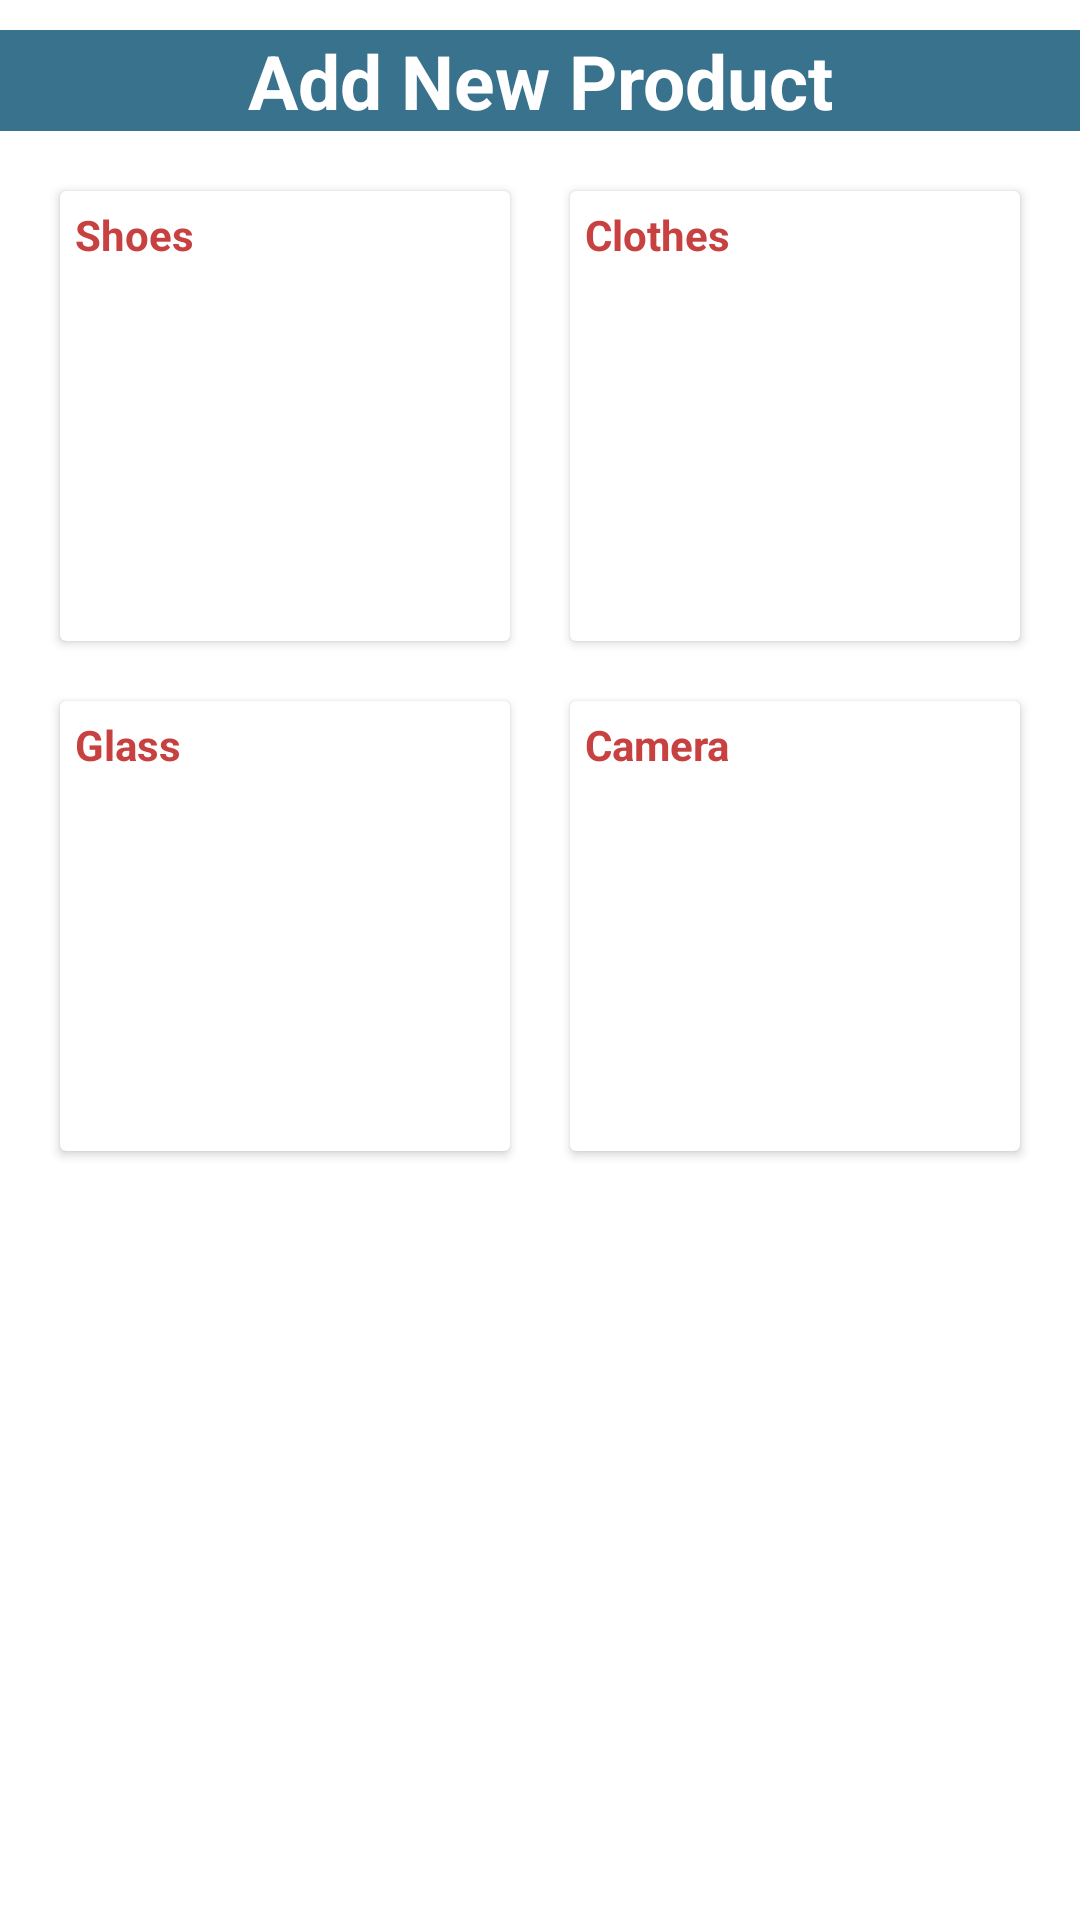

Here is an Android app screen rendered from its layout file. Give the layout XML and the strings, colors and styles it references.
<!-- AndroidManifest.xml: application theme Theme.FoodProject -->
<!-- res/layout/fragment_product_category.xml -->
<?xml version="1.0" encoding="utf-8"?>
<layout xmlns:android="http://schemas.android.com/apk/res/android"
    xmlns:tools="http://schemas.android.com/tools">

    <data>

    </data>

    <LinearLayout
        android:layout_width="match_parent"
        android:layout_height="match_parent"
        android:orientation="vertical"
        tools:context=".ProductCategory">

        <TextView
            android:layout_width="match_parent"
            android:layout_height="wrap_content"
            android:textStyle="bold"
            android:textSize="25sp"
            android:text="Add New Product"
            android:gravity="center"
            android:layout_marginTop="10dp"
            android:background="#39728C"
            android:textColor="#fff" />

        <LinearLayout
            android:layout_width="match_parent"
            android:layout_height="wrap_content"
            android:gravity="center"
            android:layout_marginTop="10dp">

            <androidx.cardview.widget.CardView
                android:layout_width="150dp"
                android:layout_height="150dp"
                android:elevation="5dp"
                android:layout_margin="10dp">

                <ImageView
                    android:layout_width="150dp"
                    android:layout_height="130dp"
                    android:src="@drawable/shose"
                    android:id="@+id/shoesId" />

                <TextView
                    android:layout_width="wrap_content"
                    android:layout_height="wrap_content"
                    android:text="Shoes"
                    android:textColor="#C84141"
                    android:elevation="5dp"
                    android:layout_margin="5dp"
                    android:textStyle="bold" />

            </androidx.cardview.widget.CardView>

            <androidx.cardview.widget.CardView
                android:layout_width="150dp"
                android:layout_height="150dp"
                android:elevation="5dp"
                android:layout_margin="10dp">

                <ImageView
                    android:layout_width="150dp"
                    android:layout_height="130dp"
                    android:src="@drawable/shose"
                    android:id="@+id/clothId" />

                <TextView
                    android:layout_width="wrap_content"
                    android:layout_height="wrap_content"
                    android:text="Clothes"
                    android:textColor="#C84141"
                    android:elevation="5dp"
                    android:layout_margin="5dp"
                    android:textStyle="bold" />

            </androidx.cardview.widget.CardView>
        </LinearLayout>

        <LinearLayout
            android:layout_width="match_parent"
            android:layout_height="wrap_content"
            android:gravity="center">

            <androidx.cardview.widget.CardView
                android:layout_width="150dp"
                android:layout_height="150dp"
                android:elevation="5dp"
                android:layout_margin="10dp">

                <ImageView
                    android:layout_width="150dp"
                    android:layout_height="130dp"
                    android:src="@drawable/shose"
                    android:id="@+id/glassId" />

                <TextView
                    android:layout_width="wrap_content"
                    android:layout_height="wrap_content"
                    android:text="Glass"
                    android:textColor="#C84141"
                    android:elevation="5dp"
                    android:layout_margin="5dp"
                    android:textStyle="bold" />

            </androidx.cardview.widget.CardView>

            <androidx.cardview.widget.CardView
                android:layout_width="150dp"
                android:layout_height="150dp"
                android:elevation="5dp"
                android:layout_margin="10dp">

                <ImageView
                    android:layout_width="150dp"
                    android:layout_height="130dp"
                    android:src="@drawable/shose"
                    android:id="@+id/CameraId" />

                <TextView
                    android:layout_width="wrap_content"
                    android:layout_height="wrap_content"
                    android:text="Camera"
                    android:textColor="#C84141"
                    android:elevation="5dp"
                    android:layout_margin="5dp"
                    android:textStyle="bold" />

            </androidx.cardview.widget.CardView>
        </LinearLayout>


    </LinearLayout>
</layout>
<!-- resources referenced by this layout -->
<resources>
  <style name="Theme.FoodProject" parent="Theme.MaterialComponents.DayNight.DarkActionBar">
          
          <item name="colorPrimary">@color/purple_500</item>
          <item name="colorPrimaryVariant">@color/purple_700</item>
          <item name="colorOnPrimary">@color/white</item>
          
          <item name="colorSecondary">@color/teal_200</item>
          <item name="colorSecondaryVariant">@color/teal_700</item>
          <item name="colorOnSecondary">@color/black</item>
          
          <item name="android:statusBarColor" tools:targetApi="l">?attr/colorPrimaryVariant</item>
          
      </style>
  <!-- not gathered from this repository: default colours our renderer supplied (Android Studio template values) -->
  <color name="purple_500">#FF6200EE</color>
  <color name="purple_700">#FF3700B3</color>
  <color name="teal_200">#FF03DAC5</color>
  <color name="teal_700">#FF018786</color>
  <color name="black">#FF000000</color>
  <color name="white">#FFFFFFFF</color>
</resources>
